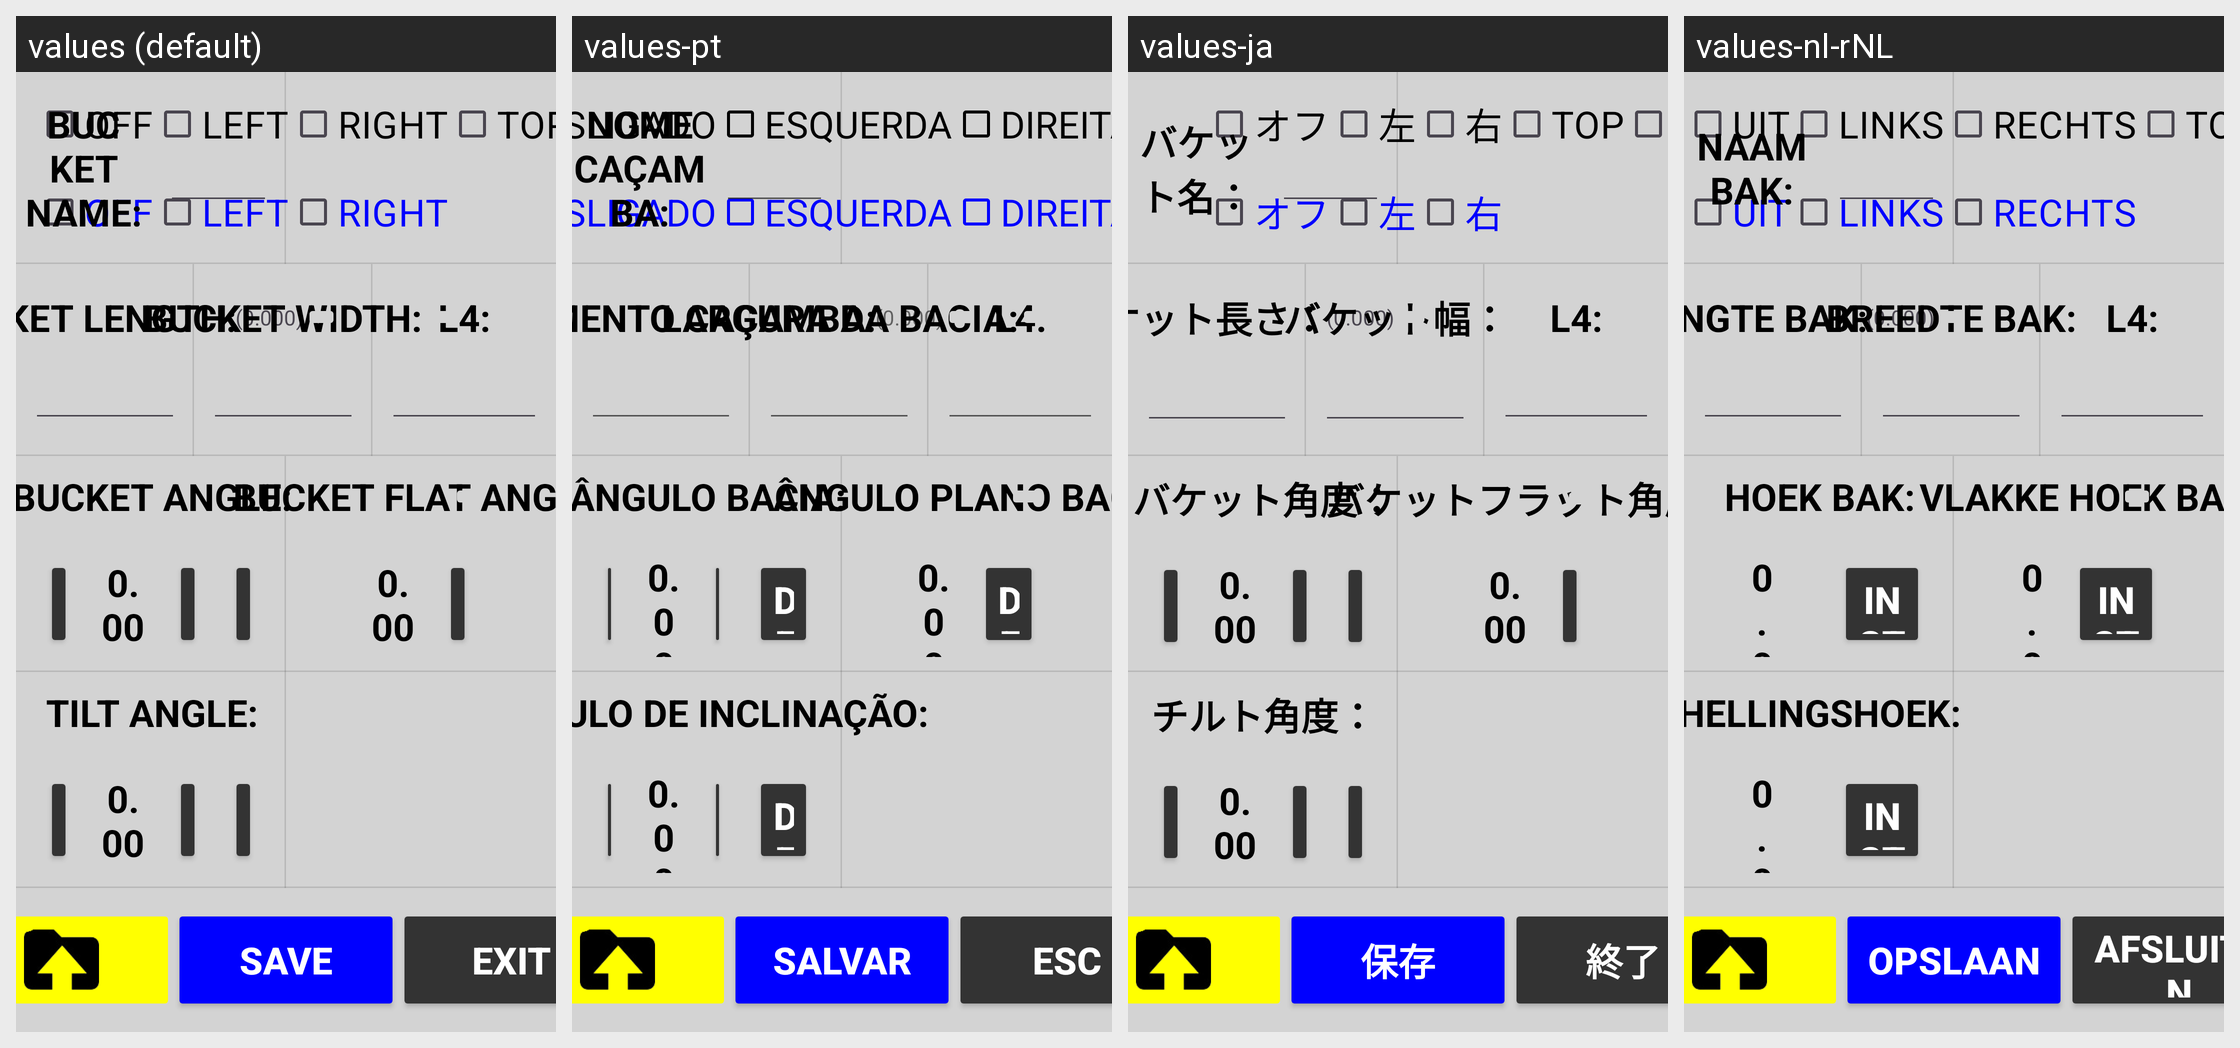

Strings drawn on this Android screen and how each of the app's shown locales translates them:
Android screen res/layout/activity_bucket_tilt_calib.xml rendered under 4 locales, left to right: values (default), values-pt, values-ja, values-nl-rNL. Device: Nexus 5 (rendered at 1080×1920; each locale shown at half size, 540×960, under a caption strip naming it); theme Theme.Stx_dig.
Other locales in the repository, not shown: values-cs, values-da, values-de, values-el, values-en, values-es, values-fi, values-fr, values-is, values-it, values-ko, values-no, values-ro-rRO, values-ru, values-sv, values-zh.
Strings drawn on this screen, with the default value and each locale's value (text and hints the layout hard-codes, and strings that could not be matched under every locale, appear in the picture but are not listed):

save
  values: SAVE
  values-pt: SALVAR
  values-ja: 保存
  values-nl-rNL: OPSLAAN

exit
  values: EXIT
  values-pt: ESC
  values-ja: 終了
  values-nl-rNL: AFSLUITEN

off
  values: OFF
  values-pt: DESLIGADO
  values-ja: オフ
  values-nl-rNL: UIT

left
  values: LEFT
  values-pt: ESQUERDA
  values-ja: 左
  values-nl-rNL: LINKS

right
  values: RIGHT
  values-pt: DIREITA
  values-ja: 右
  values-nl-rNL: RECHTS

bucket_name
  values: BUCKET NAME:
  values-pt: NOME CAÇAMBA:
  values-ja: バケット名：
  values-nl-rNL: NAAM BAK:

bucket_length
  values: BUCKET LENGTH:
  values-pt: COMPRIMENTO CAÇAMBA:
  values-ja: バケット長さ：
  values-nl-rNL: LENGTE BAK:

bucket_width
  values: BUCKET WIDTH:
  values-pt: LARGURA DA BACIA:
  values-ja: バケット幅：
  values-nl-rNL: BREEDTE BAK:

bucket_angle
  values: BUCKET ANGLE:
  values-pt: ÂNGULO BACIA:
  values-ja: バケット角度：
  values-nl-rNL: HOEK BAK:

bucket_flat_angle
  values: BUCKET FLAT ANGLE:
  values-pt: ÂNGULO PLANO BACIA:
  values-ja: バケットフラット角度：
  values-nl-rNL: VLAKKE HOEK BAK:

txt_tiltangle
  values: TILT ANGLE:
  values-pt: ÂNGULO DE INCLINAÇÃO:
  values-ja: チルト角度：
  values-nl-rNL: HELLINGSHOEK:
